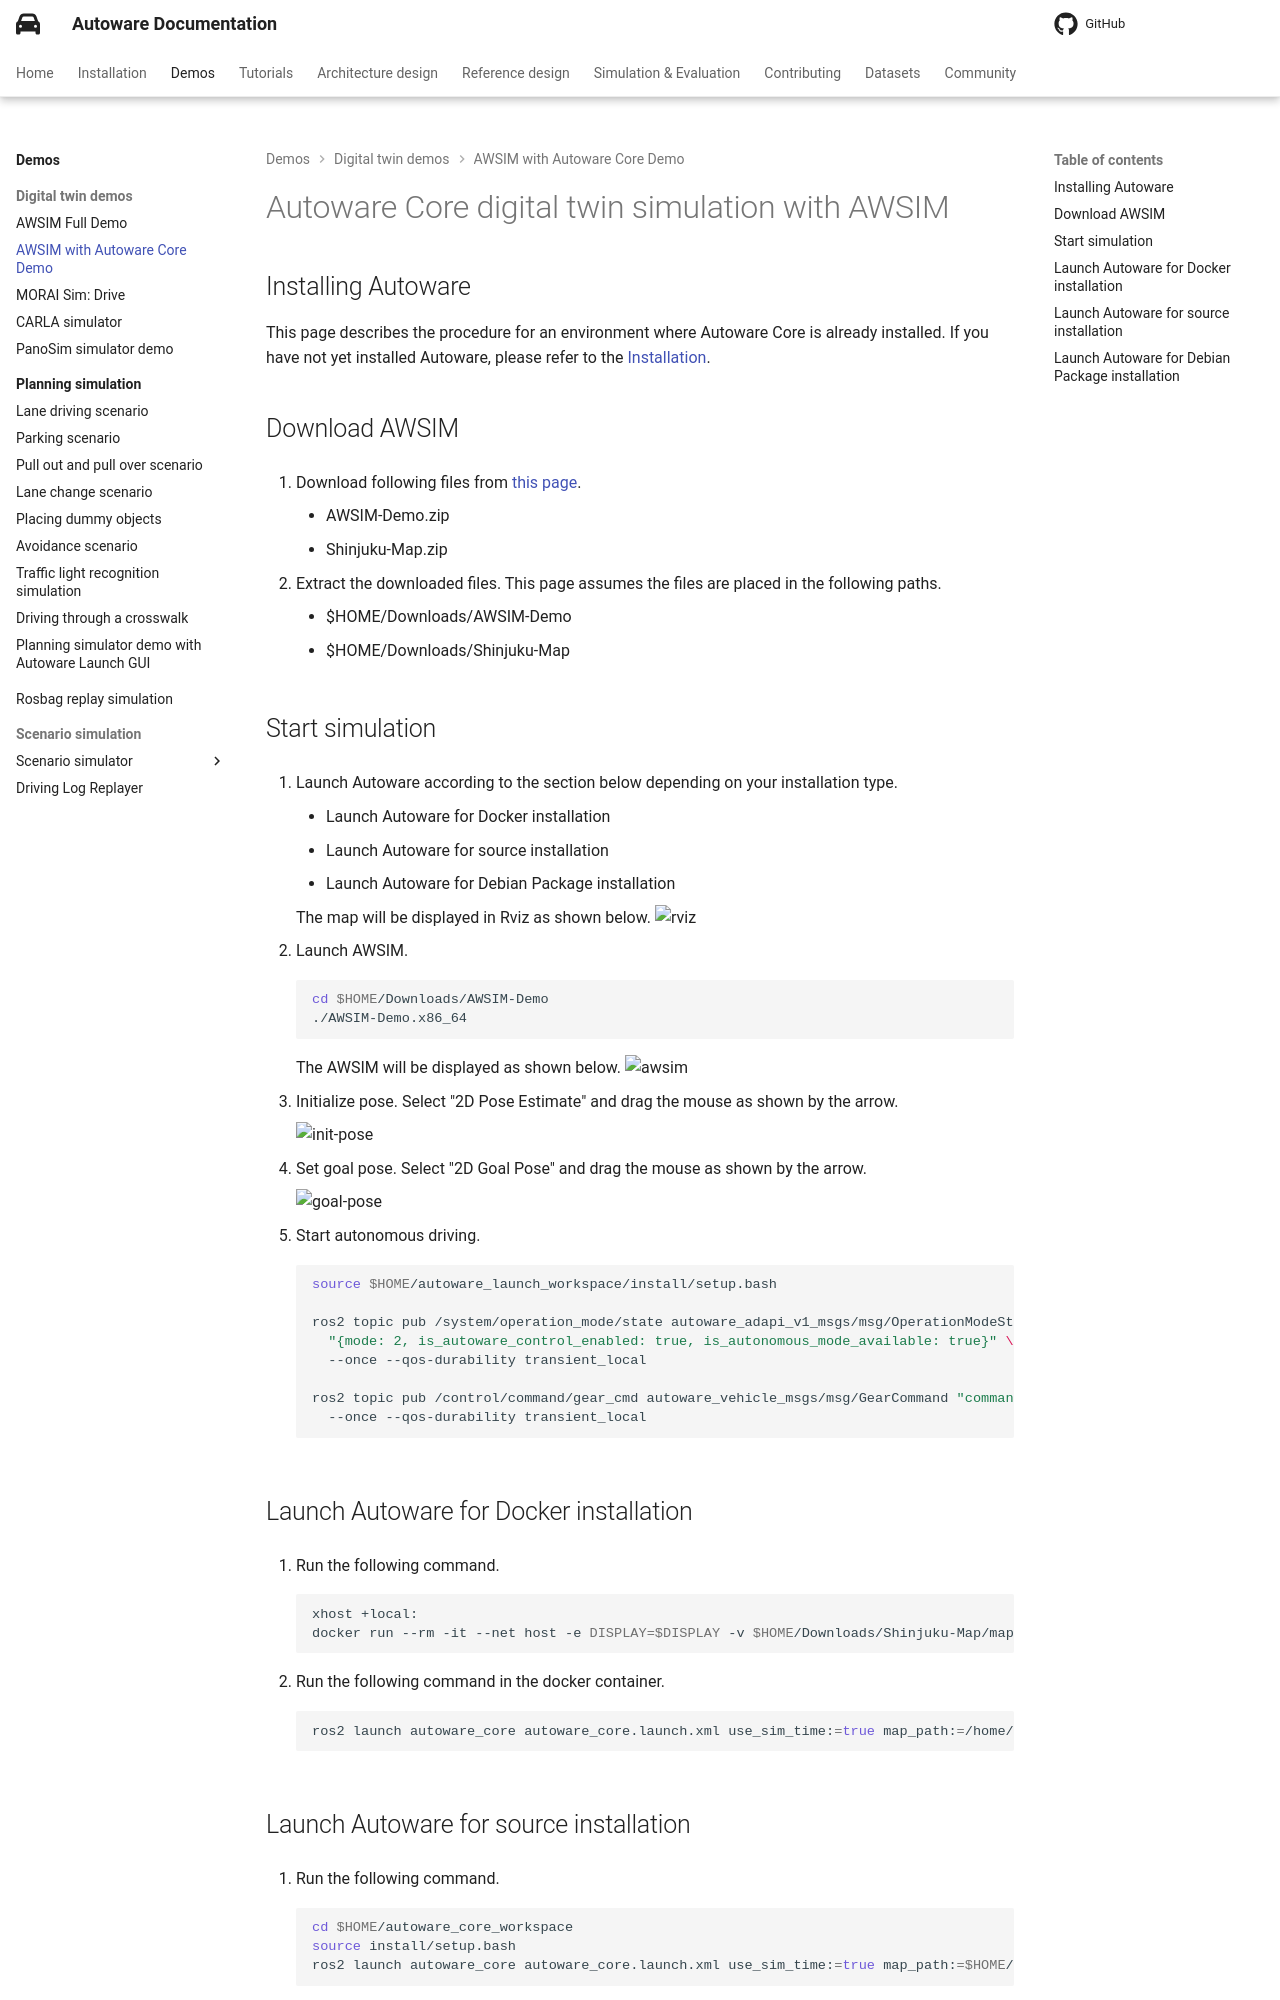

repository: autowarefoundation/autoware-documentation · page: pr-803/demos/digital-twin-demos/autoware-core-awsim/index.html · generator: mkdocs

# Autoware Core digital twin simulation with AWSIM

## Installing Autoware

This page describes the procedure for an environment where Autoware Core is already installed.
If you have not yet installed Autoware, please refer to the [Installation](../../../installation/index.md).

## Download AWSIM

1. Download following files from [this page](https://autowarefoundation.github.io/AWSIM/Downloads/).
   - AWSIM-Demo.zip
   - Shinjuku-Map.zip

2. Extract the downloaded files. This page assumes the files are placed in the following paths.
   - $HOME/Downloads/AWSIM-Demo
   - $HOME/Downloads/Shinjuku-Map

## Start simulation

1. Launch Autoware according to the section below depending on your installation type.
   - Launch Autoware for Docker installation
   - Launch Autoware for source installation
   - Launch Autoware for Debian Package installation

   The map will be displayed in Rviz as shown below.
   ![rviz](images/rviz.png)

2. Launch AWSIM.

   ```bash
   cd $HOME/Downloads/AWSIM-Demo
   ./AWSIM-Demo.x86_64
   ```

   The AWSIM will be displayed as shown below.
   ![awsim](images/awsim.png)

3. Initialize pose. Select "2D Pose Estimate" and drag the mouse as shown by the arrow.

   ![init-pose](images/init-pose.png)

4. Set goal pose. Select "2D Goal Pose" and drag the mouse as shown by the arrow.

   ![goal-pose](images/goal-pose.png)

5. Start autonomous driving.

   ```bash
   source $HOME/autoware_launch_workspace/install/setup.bash

   ros2 topic pub /system/operation_mode/state autoware_adapi_v1_msgs/msg/OperationModeState \
     "{mode: 2, is_autoware_control_enabled: true, is_autonomous_mode_available: true}" \
     --once --qos-durability transient_local

   ros2 topic pub /control/command/gear_cmd autoware_vehicle_msgs/msg/GearCommand "command: 2" \
     --once --qos-durability transient_local
   ```

## Launch Autoware for Docker installation

1. Run the following command.

   ```bash
   xhost +local:
   docker run --rm -it --net host -e DISPLAY=$DISPLAY -v $HOME/Downloads/Shinjuku-Map/map:/home/aw/autoware_data/maps ghcr.io/autowarefoundation/autoware:core-humble
   ```

2. Run the following command in the docker container.

   ```bash
   ros2 launch autoware_core autoware_core.launch.xml use_sim_time:=true map_path:=/home/aw/autoware_data/maps vehicle_model:=autoware_sample_vehicle sensor_model:=autoware_awsim_sensor_kit
   ```
